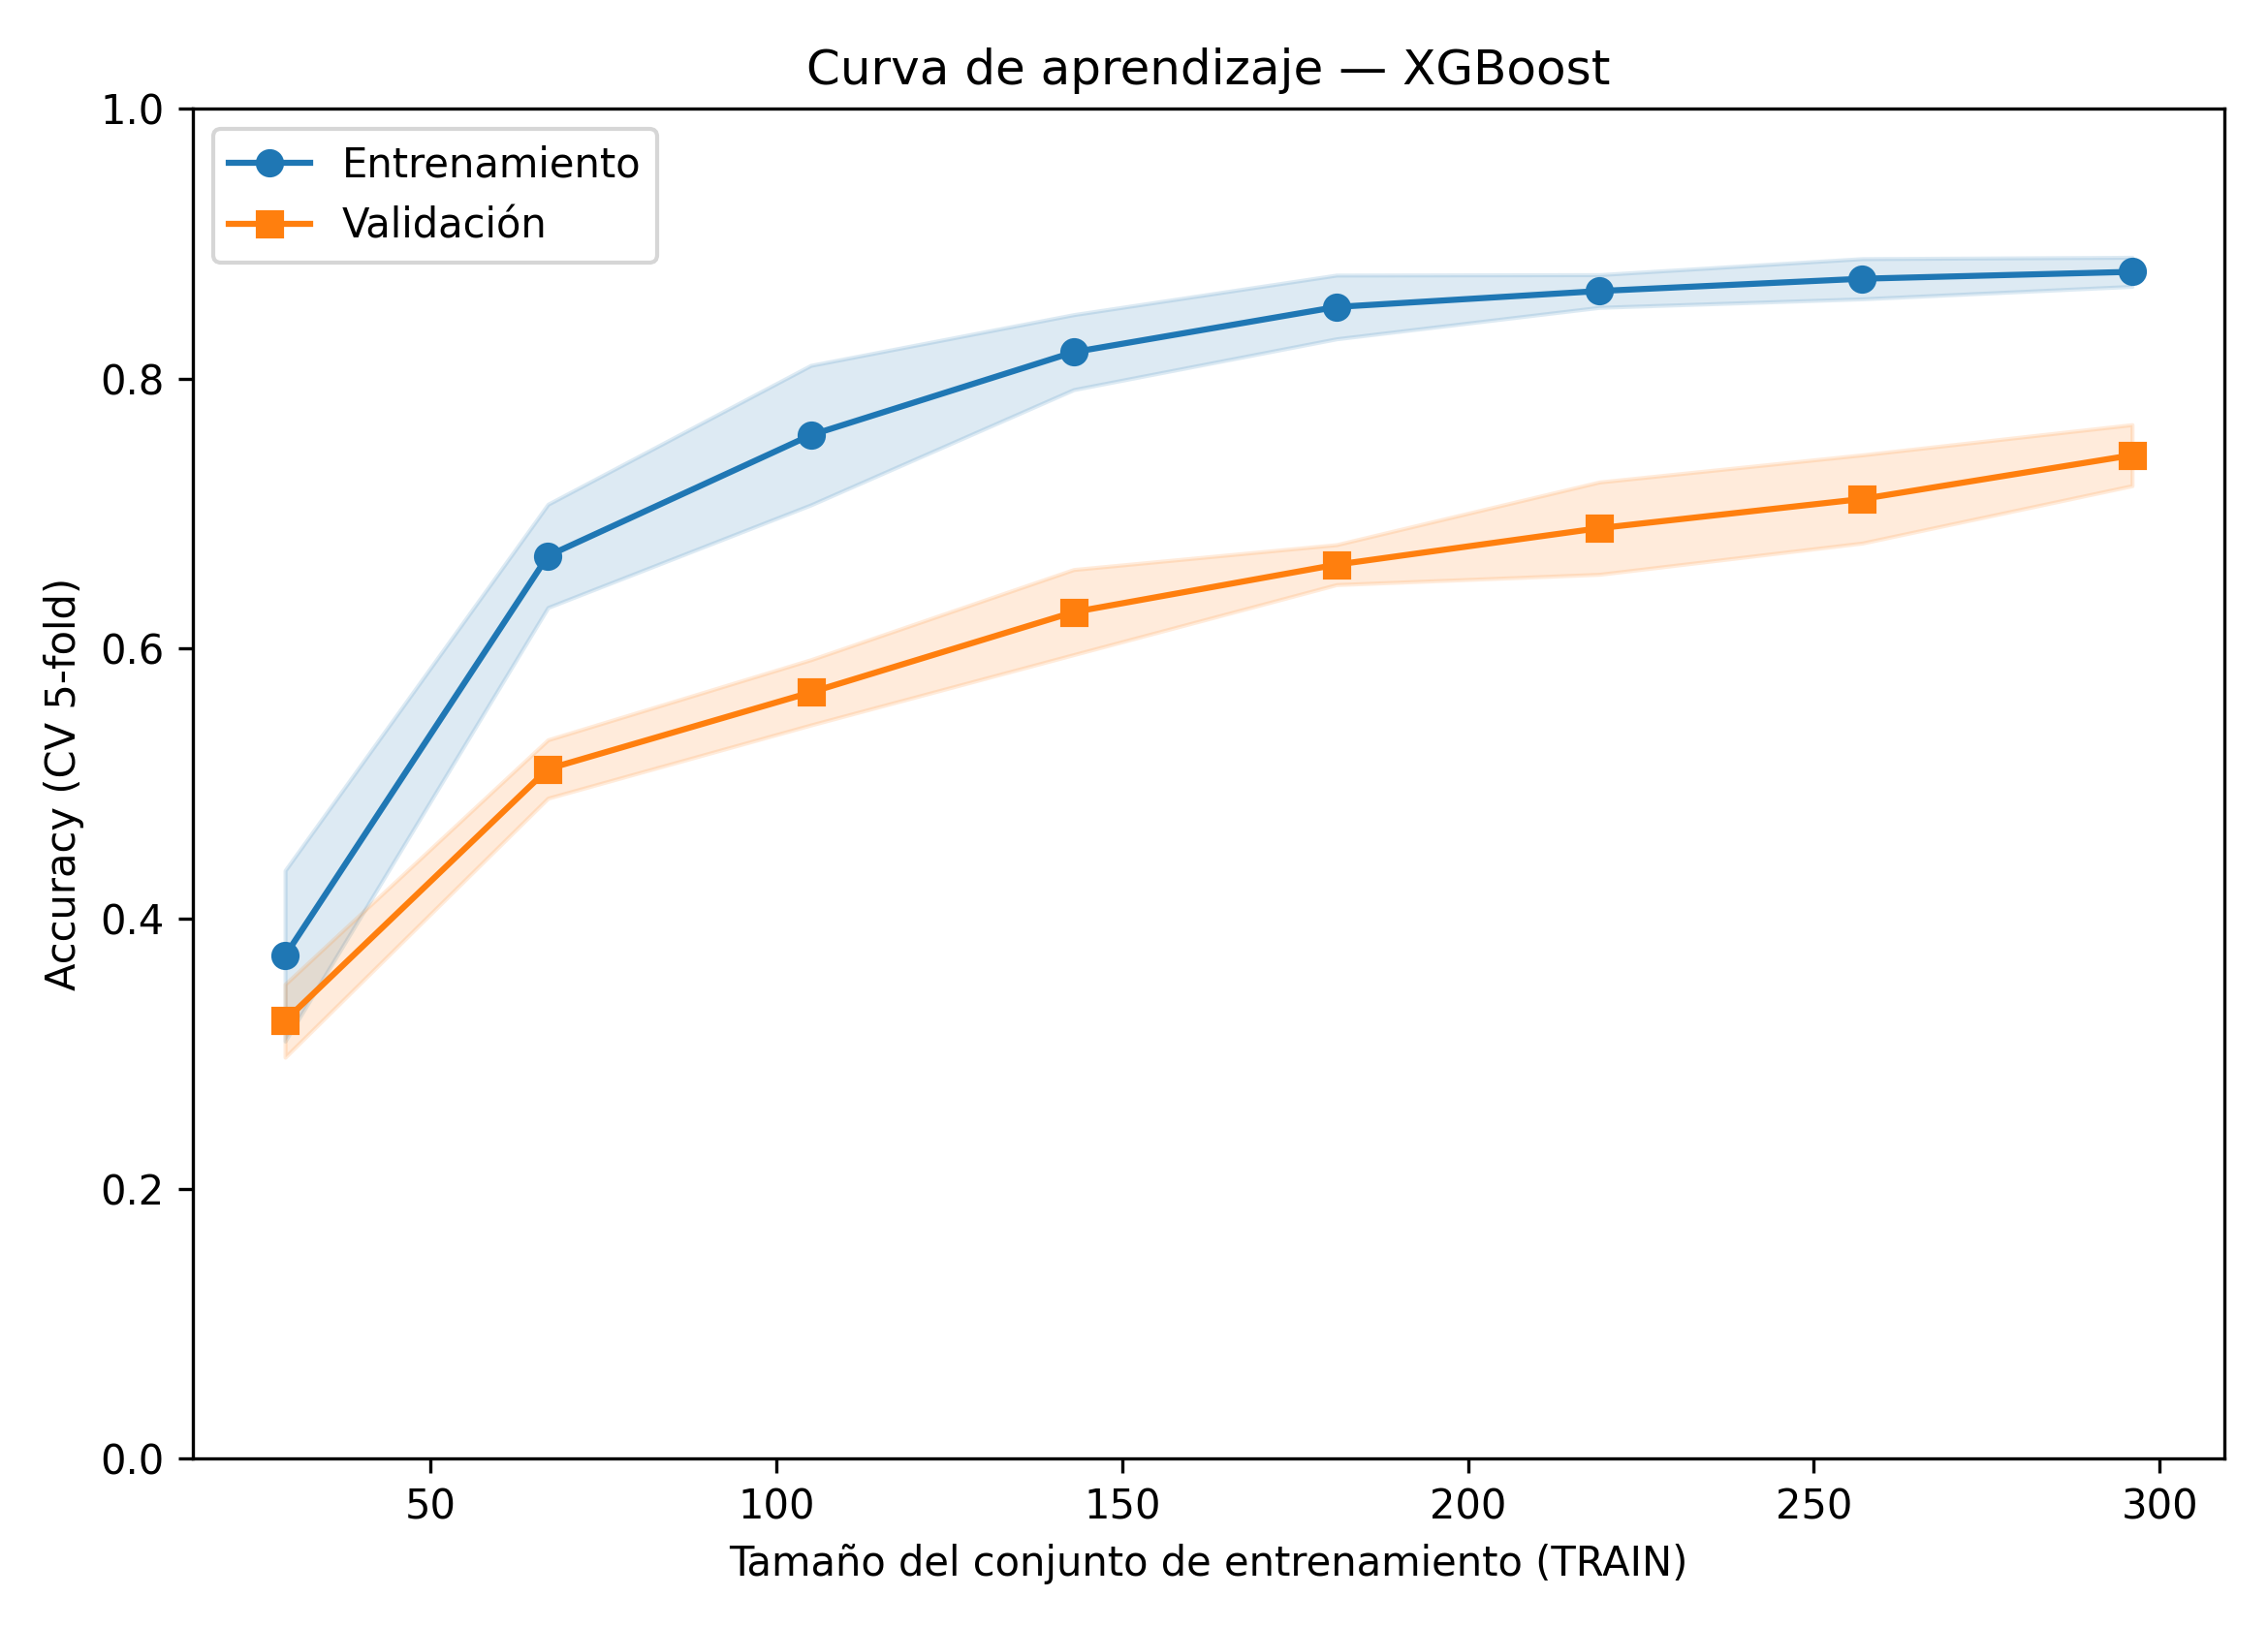

Values plotted in this chart, from the file beside it:
train_size, acc_train_cv_mean, acc_train_cv_std, acc_valid_cv_mean, acc_valid_cv_std, loss_train_mean, loss_valid_mean
29, 0.3724, 0.0632, 0.3243, 0.027, 0.6276, 0.6757
67, 0.6687, 0.0382, 0.5108, 0.0216, 0.3313, 0.4892
105, 0.7581, 0.0517, 0.5676, 0.0242, 0.2419, 0.4324
143, 0.8196, 0.0278, 0.627, 0.0315, 0.1804, 0.373
181, 0.853, 0.0236, 0.6622, 0.0148, 0.147, 0.3378
219, 0.8648, 0.0121, 0.6892, 0.0342, 0.1352, 0.3108
257, 0.8739, 0.0149, 0.7108, 0.0327, 0.1261, 0.2892
296, 0.8791, 0.0108, 0.7432, 0.0226, 0.1209, 0.2568
